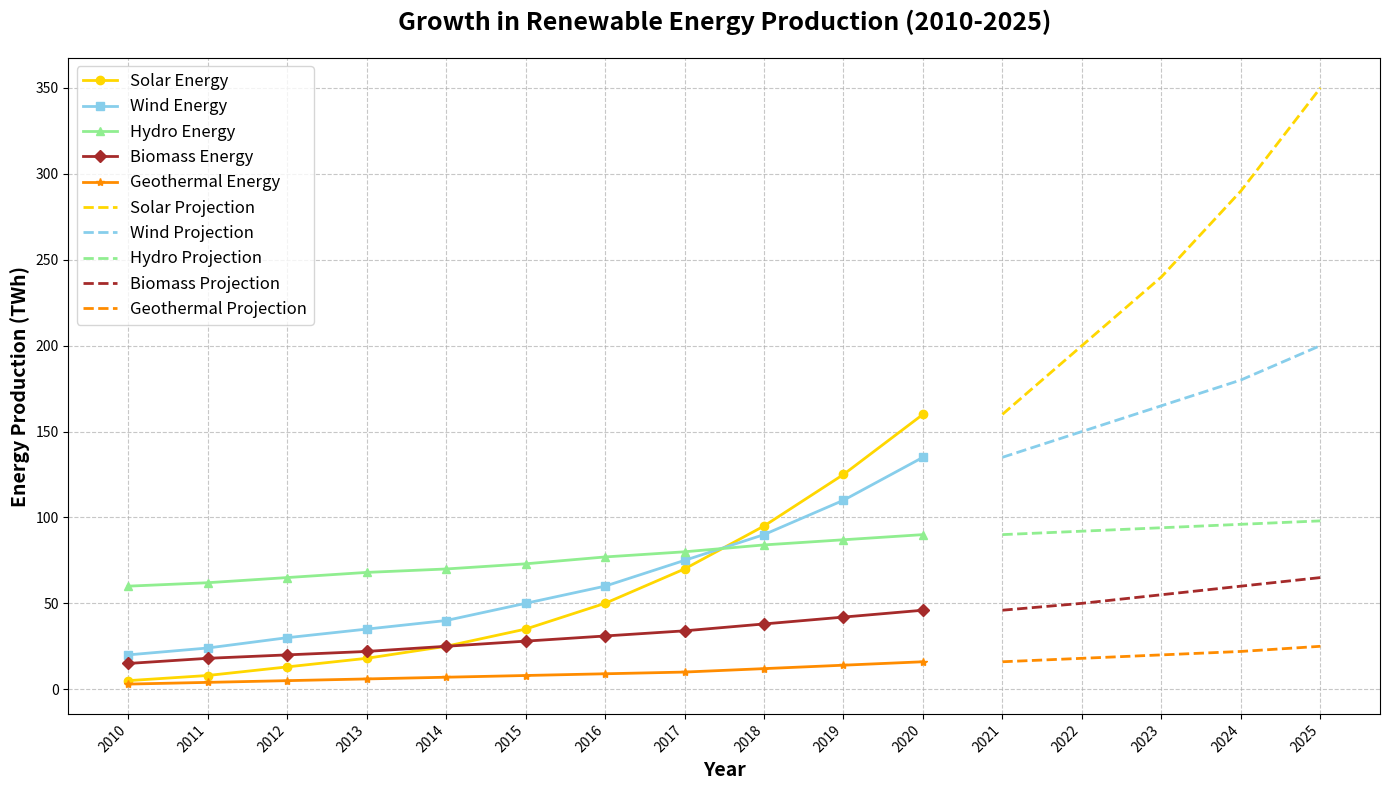

Reproduce this figure in Python.
import matplotlib.pyplot as plt
import numpy as np

years = np.arange(2010, 2021)

solar_energy = np.array([5, 8, 13, 18, 25, 35, 50, 70, 95, 125, 160])
wind_energy = np.array([20, 24, 30, 35, 40, 50, 60, 75, 90, 110, 135])
hydro_energy = np.array([60, 62, 65, 68, 70, 73, 77, 80, 84, 87, 90])

# New data series
biomass_energy = np.array([15, 18, 20, 22, 25, 28, 31, 34, 38, 42, 46])
geothermal_energy = np.array([3, 4, 5, 6, 7, 8, 9, 10, 12, 14, 16])

solar_projection = np.array([160, 200, 240, 290, 350])
wind_projection = np.array([135, 150, 165, 180, 200])
hydro_projection = np.array([90, 92, 94, 96, 98])

# New projection data
biomass_projection = np.array([46, 50, 55, 60, 65])
geothermal_projection = np.array([16, 18, 20, 22, 25])

projection_years = np.arange(2021, 2026)

fig, ax = plt.subplots(figsize=(14, 8))

ax.plot(years, solar_energy, label='Solar Energy', color='gold', linewidth=2, marker='o')
ax.plot(years, wind_energy, label='Wind Energy', color='skyblue', linewidth=2, marker='s')
ax.plot(years, hydro_energy, label='Hydro Energy', color='lightgreen', linewidth=2, marker='^')

# Plotting new historical data
ax.plot(years, biomass_energy, label='Biomass Energy', color='brown', linewidth=2, marker='D')
ax.plot(years, geothermal_energy, label='Geothermal Energy', color='darkorange', linewidth=2, marker='*')

ax.plot(projection_years, solar_projection, label='Solar Projection', color='gold', linestyle='--', linewidth=2)
ax.plot(projection_years, wind_projection, label='Wind Projection', color='skyblue', linestyle='--', linewidth=2)
ax.plot(projection_years, hydro_projection, label='Hydro Projection', color='lightgreen', linestyle='--', linewidth=2)

# Plotting new projection data
ax.plot(projection_years, biomass_projection, label='Biomass Projection', color='brown', linestyle='--', linewidth=2)
ax.plot(projection_years, geothermal_projection, label='Geothermal Projection', color='darkorange', linestyle='--', linewidth=2)

ax.set_title('Growth in Renewable Energy Production (2010-2025)', fontsize=18, fontweight='bold', pad=20)
ax.set_xlabel('Year', fontsize=14, fontweight='bold')
ax.set_ylabel('Energy Production (TWh)', fontsize=14, fontweight='bold')

ax.grid(True, linestyle='--', alpha=0.7)
ax.legend(loc='upper left', fontsize=12)

ax.set_xticks(np.concatenate((years, projection_years)))
ax.set_xticklabels([str(year) for year in np.concatenate((years, projection_years))], rotation=45, ha='right')

plt.tight_layout()
plt.show()
